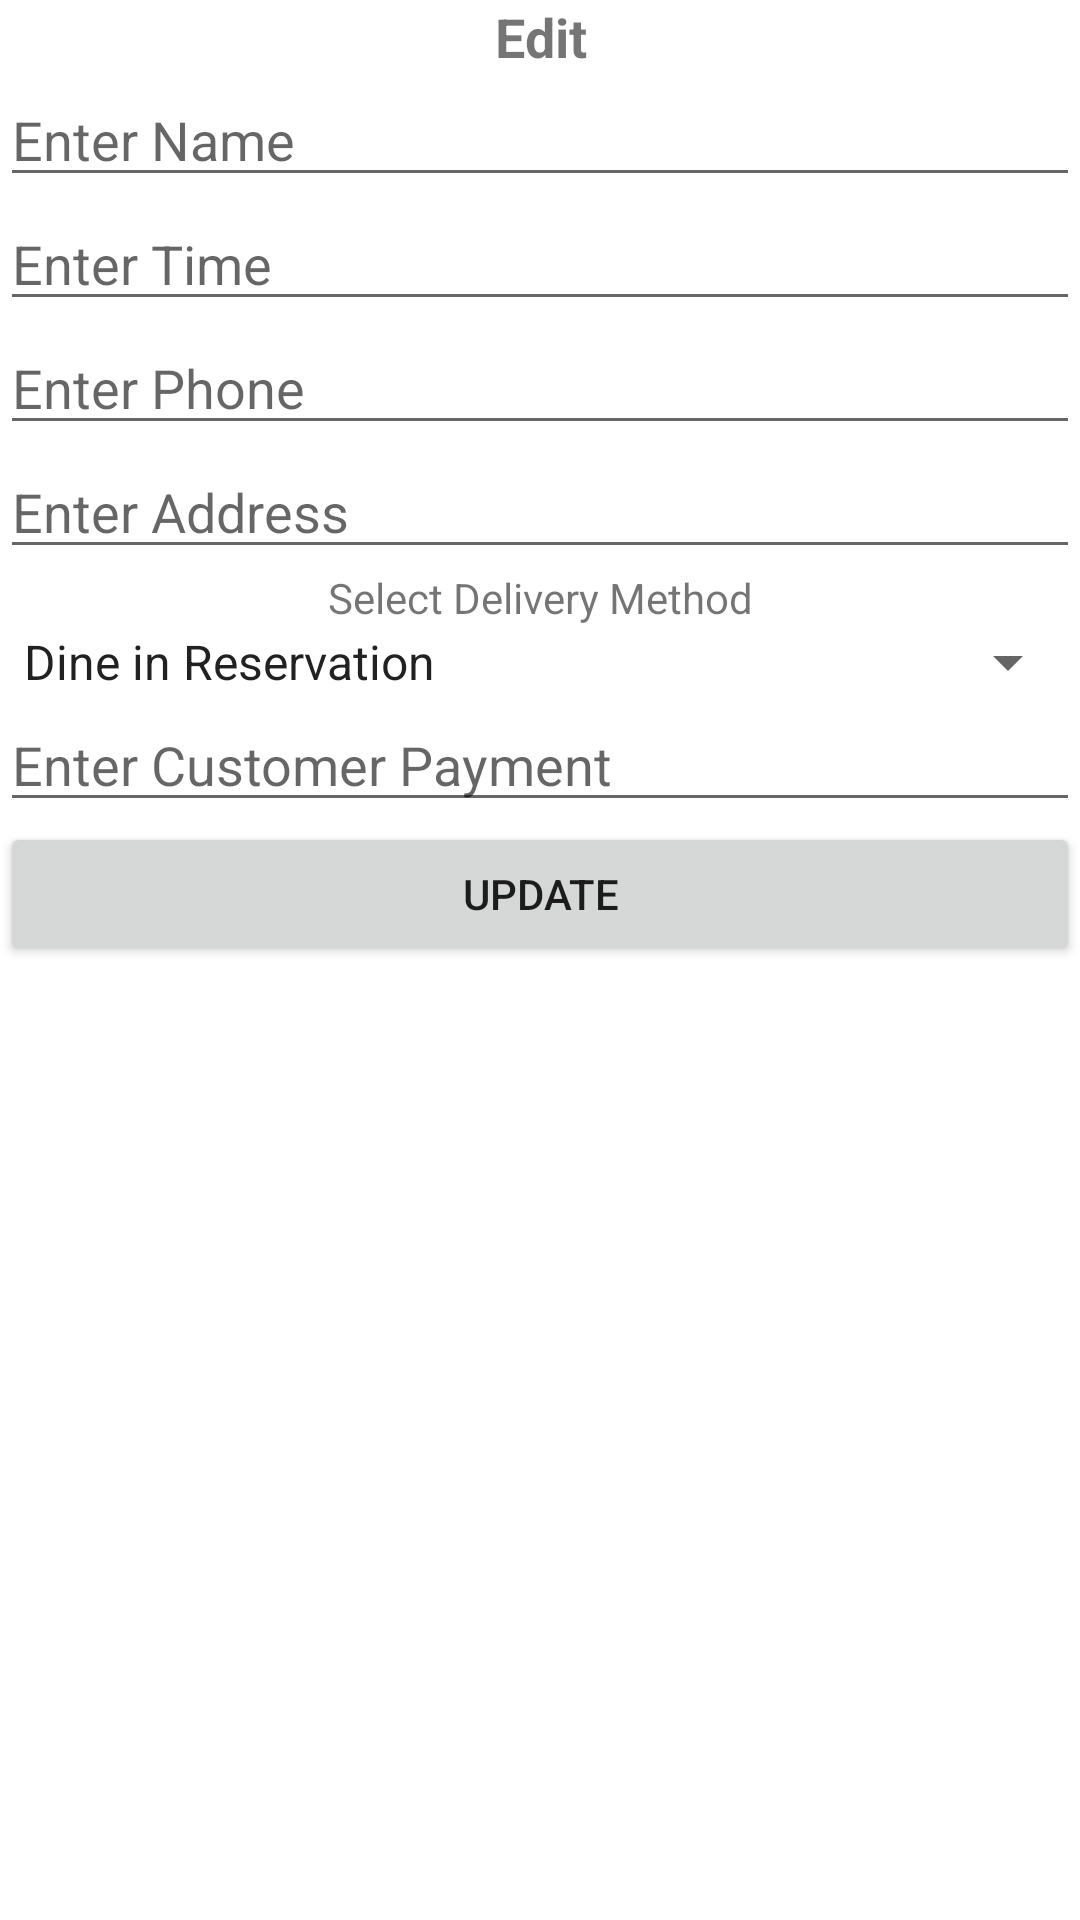

Produce the Android XML layout that renders to this screen, including the resource entries it uses.
<!-- AndroidManifest.xml: application theme Theme.Assign2 -->
<!-- res/layout/dialog_update_employee.xml -->
<?xml version="1.0" encoding="utf-8"?>
<androidx.constraintlayout.widget.ConstraintLayout xmlns:android="http://schemas.android.com/apk/res/android"
    xmlns:app="http://schemas.android.com/apk/res-auto"
    xmlns:tools="http://schemas.android.com/tools"
    android:layout_width="match_parent"
    android:layout_height="match_parent"
    tools:context=".MainActivity">

    <LinearLayout
        android:layout_width="match_parent"
        android:layout_height="match_parent"
        android:orientation="vertical">

        <TextView
            android:id="@+id/title"
            android:layout_width="match_parent"
            android:layout_height="wrap_content"
            android:gravity="center"
            android:text="@string/edit_employee"
            android:textSize="18sp"
            android:textStyle="bold" />

        <EditText
            android:id="@+id/etName"
            android:layout_width="match_parent"
            android:layout_height="wrap_content"
            android:ems="10"
            android:hint="@string/enter_employee_name"
            android:inputType="textPersonName" />
        <EditText
            android:id="@+id/etTime"
            android:layout_width="match_parent"
            android:layout_height="wrap_content"
            android:ems="10"
            android:hint="@string/enter_employee_time"
            android:inputType="textPersonName" />
        <EditText
            android:id="@+id/etPhone"
            android:layout_width="match_parent"
            android:layout_height="wrap_content"
            android:ems="10"
            android:hint="@string/enter_employee_phone"
            android:inputType="textPersonName" />
        <EditText
            android:id="@+id/etAddress"
            android:layout_width="match_parent"
            android:layout_height="wrap_content"
            android:ems="10"
            android:hint="@string/enter_employee_address"
            android:inputType="textPersonName" />

        <TextView
            android:id="@+id/tvSelectDept"
            android:layout_width="match_parent"
            android:layout_height="wrap_content"
            android:gravity="center"
            android:text="@string/select_department" />

        <Spinner
            android:id="@+id/spinnerDepartment"
            android:layout_width="match_parent"
            android:layout_height="wrap_content"
            android:entries="@array/departments"
            app:layout_constraintEnd_toEndOf="parent"
            app:layout_constraintStart_toStartOf="parent" />

        <EditText
            android:id="@+id/etSalary"
            android:layout_width="match_parent"
            android:layout_height="wrap_content"
            android:ems="10"
            android:hint="@string/enter_salary"
            android:inputType="numberDecimal"
            app:layout_constraintEnd_toEndOf="parent"
            app:layout_constraintStart_toStartOf="parent" />

        <Button
            android:id="@+id/btAdd"
            android:layout_width="match_parent"
            android:layout_height="wrap_content"
            android:text="@string/update_employee" />

    </LinearLayout>
</androidx.constraintlayout.widget.ConstraintLayout>


    
<!-- resources referenced by this layout -->
<resources>
  <array name="departments">
          <item>Dine in Reservation</item>
          <item>Pick Up</item>
          <item>Food Delivery</item>
  
      </array>
  <string name="button_add">Add</string>
  <string name="button_view">View</string>
  <string name="edit_employee">Edit</string>
  <string name="enter_employee_address">Enter Address</string>
  <string name="enter_employee_name">Enter Name</string>
  <string name="enter_employee_phone">Enter Phone</string>
  <string name="enter_employee_time">Enter Time</string>
  <string name="enter_salary">Enter Customer Payment</string>
  <string name="select_department">Select Delivery Method</string>
  <string name="tv_department">Select Delivery Method</string>
  <string name="tv_title2">Edit Reservation</string>
  <string name="update_employee">Update</string>
  <style name="Theme.Assign2" parent="Theme.MaterialComponents.DayNight.DarkActionBar">
          
          <item name="colorPrimary">@color/purple_500</item>
          <item name="colorPrimaryVariant">@color/purple_700</item>
          <item name="colorOnPrimary">@color/white</item>
          
          <item name="colorSecondary">@color/teal_200</item>
          <item name="colorSecondaryVariant">@color/teal_700</item>
          <item name="colorOnSecondary">@color/black</item>
          
          <item name="android:statusBarColor" tools:targetApi="l">?attr/colorPrimaryVariant</item>
          
      </style>
  <!-- not gathered from this repository: default colours our renderer supplied (Android Studio template values) -->
  <color name="purple_500">#FF6200EE</color>
  <color name="purple_700">#FF3700B3</color>
  <color name="teal_200">#FF03DAC5</color>
  <color name="teal_700">#FF018786</color>
  <color name="black">#FF000000</color>
  <color name="white">#FFFFFFFF</color>
</resources>
